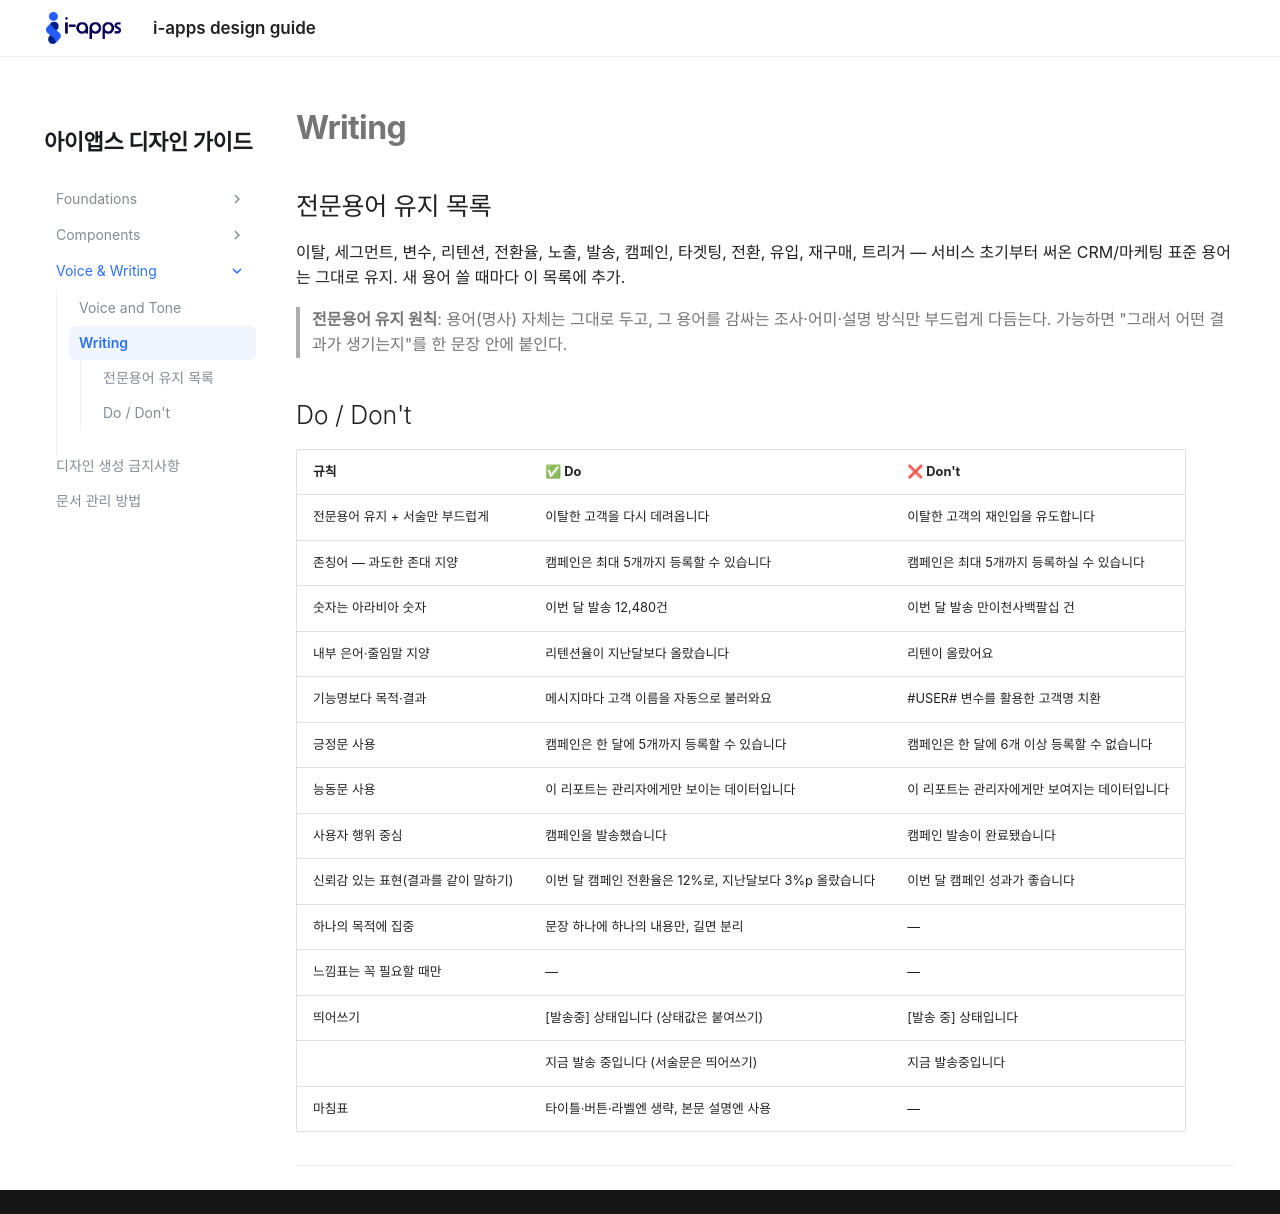

repository: hyunji78/iapps-design-guide · page: writing/index.html · generator: mkdocs

# Writing

## 전문용어 유지 목록

이탈, 세그먼트, 변수, 리텐션, 전환율, 노출, 발송, 캠페인, 타겟팅, 전환, 유입, 재구매, 트리거 — 서비스 초기부터 써온 CRM/마케팅 표준 용어는 그대로 유지. 새 용어 쓸 때마다 이 목록에 추가.

> **전문용어 유지 원칙**: 용어(명사) 자체는 그대로 두고, 그 용어를 감싸는 조사·어미·설명 방식만 부드럽게 다듬는다. 가능하면 "그래서 어떤 결과가 생기는지"를 한 문장 안에 붙인다.

## Do / Don't

| 규칙 | ✅ Do | ❌ Don't |
|---|---|---|
| 전문용어 유지 + 서술만 부드럽게 | 이탈한 고객을 다시 데려옵니다 | 이탈한 고객의 재인입을 유도합니다 |
| 존칭어 — 과도한 존대 지양 | 캠페인은 최대 5개까지 등록할 수 있습니다 | 캠페인은 최대 5개까지 등록하실 수 있습니다 |
| 숫자는 아라비아 숫자 | 이번 달 발송 12,480건 | 이번 달 발송 만이천사백팔십 건 |
| 내부 은어·줄임말 지양 | 리텐션율이 지난달보다 올랐습니다 | 리텐이 올랐어요 |
| 기능명보다 목적·결과 | 메시지마다 고객 이름을 자동으로 불러와요 | #USER# 변수를 활용한 고객명 치환 |
| 긍정문 사용 | 캠페인은 한 달에 5개까지 등록할 수 있습니다 | 캠페인은 한 달에 6개 이상 등록할 수 없습니다 |
| 능동문 사용 | 이 리포트는 관리자에게만 보이는 데이터입니다 | 이 리포트는 관리자에게만 보여지는 데이터입니다 |
| 사용자 행위 중심 | 캠페인을 발송했습니다 | 캠페인 발송이 완료됐습니다 |
| 신뢰감 있는 표현(결과를 같이 말하기) | 이번 달 캠페인 전환율은 12%로, 지난달보다 3%p 올랐습니다 | 이번 달 캠페인 성과가 좋습니다 |
| 하나의 목적에 집중 | 문장 하나에 하나의 내용만, 길면 분리 | — |
| 느낌표는 꼭 필요할 때만 | — | — |
| 띄어쓰기 | [발송중] 상태입니다 (상태값은 붙여쓰기) | [발송 중] 상태입니다 |
| | 지금 발송 중입니다 (서술문은 띄어쓰기) | 지금 발송중입니다 |
| 마침표 | 타이틀·버튼·라벨엔 생략, 본문 설명엔 사용 | — |

---
